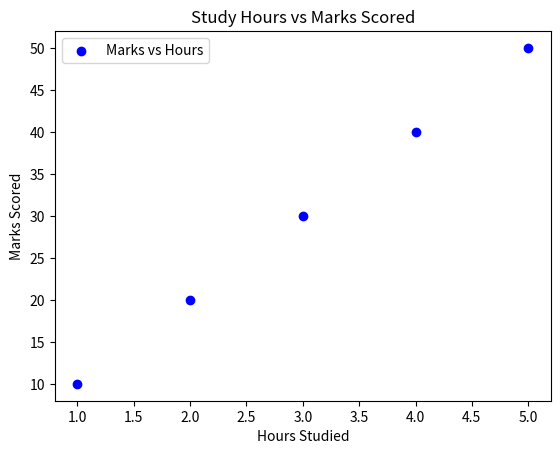

Generate this figure with matplotlib:
import matplotlib.pyplot as plt # Importing the matplotlib library for plotting

#Lets plot a simple line graph of hours vs. marks scored
hours = [1, 2, 3, 4, 5] # Hours studied
marks = [10, 20, 30, 40, 50] # Marks scored

#Plotting

plt.scatter(hours, marks, color='blue', label='Marks vs Hours') # Scatter plot
plt.legend() # Show legend
plt.xlabel('Hours Studied') # X-axis label
plt.ylabel('Marks Scored') # Y-axis label
plt.title('Study Hours vs Marks Scored') # Title of the graph
plt.show()   # Display the plot window
